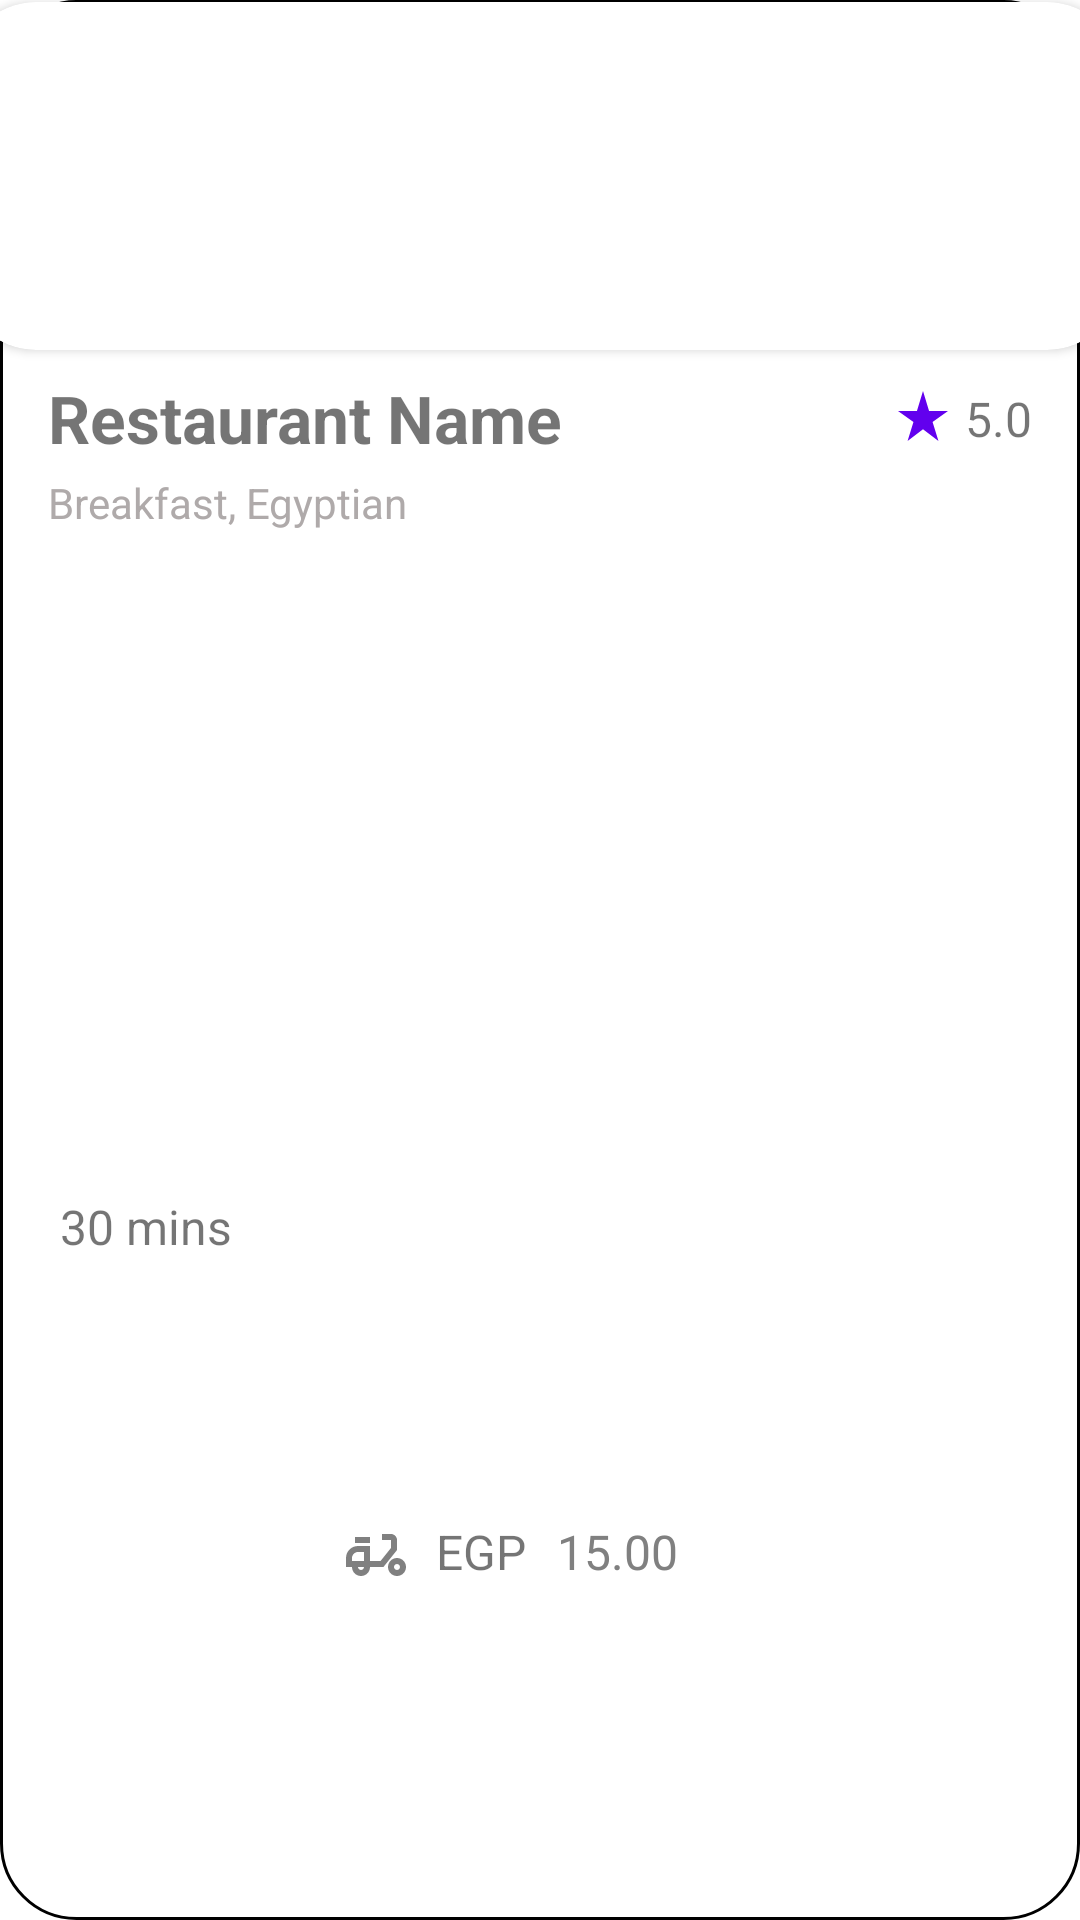

This screen was rendered from an Android layout file. Write that file and the resources it references.
<!-- AndroidManifest.xml: application theme Theme.WagabatApp -->
<!-- res/layout/restaurant_list_item.xml -->
<?xml version="1.0" encoding="utf-8"?>
<androidx.constraintlayout.widget.ConstraintLayout xmlns:android="http://schemas.android.com/apk/res/android"
    xmlns:app="http://schemas.android.com/apk/res-auto"
    xmlns:tools="http://schemas.android.com/tools"
    android:layout_width="match_parent"
    android:layout_height="wrap_content"
    android:layout_marginHorizontal="10dp"
    android:paddingBottom="12sp"
    android:layout_marginBottom="12dp"
    android:layout_marginTop="18sp"
    android:background="@drawable/item_border"
    >

    <androidx.cardview.widget.CardView
        android:id="@+id/cardView"
        android:layout_width="387dp"
        android:layout_height="116dp"
        android:layout_marginTop="0.5dp"
        app:cardCornerRadius="25dp"
        app:layout_constraintEnd_toEndOf="parent"
        app:layout_constraintStart_toStartOf="parent"
        app:layout_constraintTop_toTopOf="parent">


        <ImageView
            android:id="@+id/restaurant_image"
            android:layout_width="match_parent"
            android:layout_height="127dp"
             />
    </androidx.cardview.widget.CardView>

    <TextView
        android:id="@+id/restaurant_name_rv"
        android:layout_width="wrap_content"
        android:layout_height="wrap_content"
        android:layout_marginStart="16dp"
        android:layout_marginTop="8dp"
        android:text="Restaurant Name"
        android:textSize="22sp"
        android:textStyle="bold"
        app:layout_constraintStart_toStartOf="parent"
        app:layout_constraintTop_toBottomOf="@+id/cardView" />

    <TextView
        android:id="@+id/restaurant_specialty"
        android:layout_width="wrap_content"
        android:layout_height="wrap_content"
        android:layout_marginVertical="4dp"
        android:layout_marginStart="16dp"
        android:layout_marginTop="4dp"
        android:text="Breakfast, Egyptian"
        android:textColor="#AFAAAA"
        android:textSize="14sp"
        app:layout_constraintStart_toStartOf="parent"
        app:layout_constraintTop_toBottomOf="@+id/restaurant_name_rv" />

    <TextView
        android:id="@+id/restaurant_rating"
        android:layout_width="wrap_content"
        android:layout_height="wrap_content"
        android:layout_marginVertical="4dp"
        android:layout_marginEnd="16dp"
        android:text="5.0"
        android:textSize="16sp"
        app:layout_constraintEnd_toEndOf="parent"
        app:layout_constraintTop_toTopOf="@+id/restaurant_name_rv" />

    <TextView
        android:id="@+id/restaurant_delivery_time"
        android:layout_width="wrap_content"
        android:layout_height="wrap_content"
        android:layout_marginVertical="4dp"
        android:layout_marginStart="4dp"
        android:text="30 mins"
        android:textSize="16sp"
        app:layout_constraintBottom_toBottomOf="@+id/imageView"
        app:layout_constraintStart_toEndOf="@+id/imageView"
        app:layout_constraintTop_toTopOf="@+id/imageView" />

    <TextView
        android:id="@+id/restaurant_delivery_fee"
        android:layout_width="wrap_content"
        android:layout_height="wrap_content"
        android:text="15.00"
        android:textColor="#808080 "
        android:textSize="16sp"
        app:layout_constraintBottom_toBottomOf="parent"
        app:layout_constraintEnd_toEndOf="parent"
        app:layout_constraintHorizontal_bias="0.072"
        app:layout_constraintStart_toEndOf="@+id/textView16"
        app:layout_constraintTop_toTopOf="@+id/textView16"
        app:layout_constraintVertical_bias="0.0" />

    <ImageView
        android:id="@+id/imageView"
        android:layout_marginTop="12dp"
        android:layout_width="wrap_content"
        android:layout_height="wrap_content"
        app:layout_constraintBottom_toBottomOf="parent"
        app:layout_constraintStart_toStartOf="@+id/restaurant_specialty"
        app:layout_constraintTop_toBottomOf="@+id/restaurant_specialty"
        app:srcCompat="@drawable/time" />

    <ImageView
        android:id="@+id/imageView2"
        android:layout_width="wrap_content"
        android:layout_height="wrap_content"
        android:layout_marginStart="36dp"
        app:layout_constraintBottom_toBottomOf="parent"
        app:layout_constraintStart_toEndOf="@+id/restaurant_delivery_time"
        app:layout_constraintTop_toTopOf="@+id/imageView"
        app:srcCompat="@drawable/delivery_outlined" />

    <ImageView
        android:id="@+id/imageView3"
        android:layout_width="20dp"
        android:layout_height="20dp"
        android:layout_marginEnd="4dp"
        app:layout_constraintBottom_toBottomOf="@+id/restaurant_rating"
        app:layout_constraintEnd_toStartOf="@+id/restaurant_rating"
        app:layout_constraintTop_toTopOf="@+id/restaurant_rating"
        app:layout_constraintVertical_bias="0.0"
        app:srcCompat="@drawable/filled_star" />

    <TextView
        android:id="@+id/textView16"
        android:layout_width="wrap_content"
        android:layout_height="wrap_content"
        android:layout_marginStart="8dp"
        android:text="@string/egp"
        android:textSize="16sp"
        app:layout_constraintBottom_toBottomOf="@+id/imageView2"
        app:layout_constraintStart_toEndOf="@+id/imageView2"
        app:layout_constraintTop_toTopOf="@+id/imageView2"
        app:layout_constraintVertical_bias="0.0" />

</androidx.constraintlayout.widget.ConstraintLayout>
<!-- resources referenced by this layout -->
<resources>
  <!-- drawable delivery_outlined (drawable) -->
  <vector android:height="24dp" android:tint="#808080"
      android:viewportHeight="24" android:viewportWidth="24"
      android:width="24dp" xmlns:android="http://schemas.android.com/apk/res/android">
      <path android:fillColor="@android:color/white" android:pathData="M19,7c0,-1.1 -0.9,-2 -2,-2h-3v2h3v2.65L13.52,14H10V9H6c-2.21,0 -4,1.79 -4,4v3h2c0,1.66 1.34,3 3,3s3,-1.34 3,-3h4.48L19,10.35V7zM4,14v-1c0,-1.1 0.9,-2 2,-2h2v3H4zM7,17c-0.55,0 -1,-0.45 -1,-1h2C8,16.55 7.55,17 7,17z"/>
      <path android:fillColor="@android:color/white" android:pathData="M5,6h5v2h-5z"/>
      <path android:fillColor="@android:color/white" android:pathData="M19,13c-1.66,0 -3,1.34 -3,3s1.34,3 3,3s3,-1.34 3,-3S20.66,13 19,13zM19,17c-0.55,0 -1,-0.45 -1,-1s0.45,-1 1,-1s1,0.45 1,1C20,16.55 19.55,17 19,17z"/>
  </vector>
  <!-- drawable filled_star (drawable) -->
  <vector android:height="24dp" android:tint="@color/purple_500"
      android:viewportHeight="24" android:viewportWidth="24"
      android:width="24dp" xmlns:android="http://schemas.android.com/apk/res/android">
      <path android:fillColor="@android:color/white" android:pathData="M14.43,10l-2.43,-8l-2.43,8l-7.57,0l6.18,4.41l-2.35,7.59l6.17,-4.69l6.18,4.69l-2.35,-7.59l6.17,-4.41z"/>
  </vector>
  <!-- drawable item_border (drawable) -->
  <?xml version="1.0" encoding="utf-8"?>
  <layer-list xmlns:android="http://schemas.android.com/apk/res/android">
  
      <item>
          <shape
              android:shape="rectangle"
              >
              <stroke
                  android:width="3px"
                  android:color="@android:color/black"/>
              <corners android:radius="25dp"
                  />
          </shape>
      </item>
  </layer-list>
  <string name="egp">EGP</string>
  <style name="Theme.WagabatApp" parent="Theme.MaterialComponents.Light.NoActionBar">
          
          <item name="colorPrimary">@color/purple_500</item>
          <item name="colorPrimaryVariant">@color/purple_700</item>
          <item name="colorOnPrimary">@color/white</item>
          
          <item name="colorSecondary">@color/teal_200</item>
          <item name="colorSecondaryVariant">@color/teal_700</item>
          <item name="colorOnSecondary">@color/black</item>
          
          <item name="android:statusBarColor">?attr/colorPrimaryVariant</item>
          
      </style>
  <!-- not gathered from this repository: default colours our renderer supplied (Android Studio template values) -->
  <color name="purple_500">#FF6200EE</color>
  <color name="purple_700">#FF3700B3</color>
  <color name="teal_200">#FF03DAC5</color>
  <color name="teal_700">#FF018786</color>
  <color name="black">#FF000000</color>
  <color name="white">#FFFFFFFF</color>
</resources>
